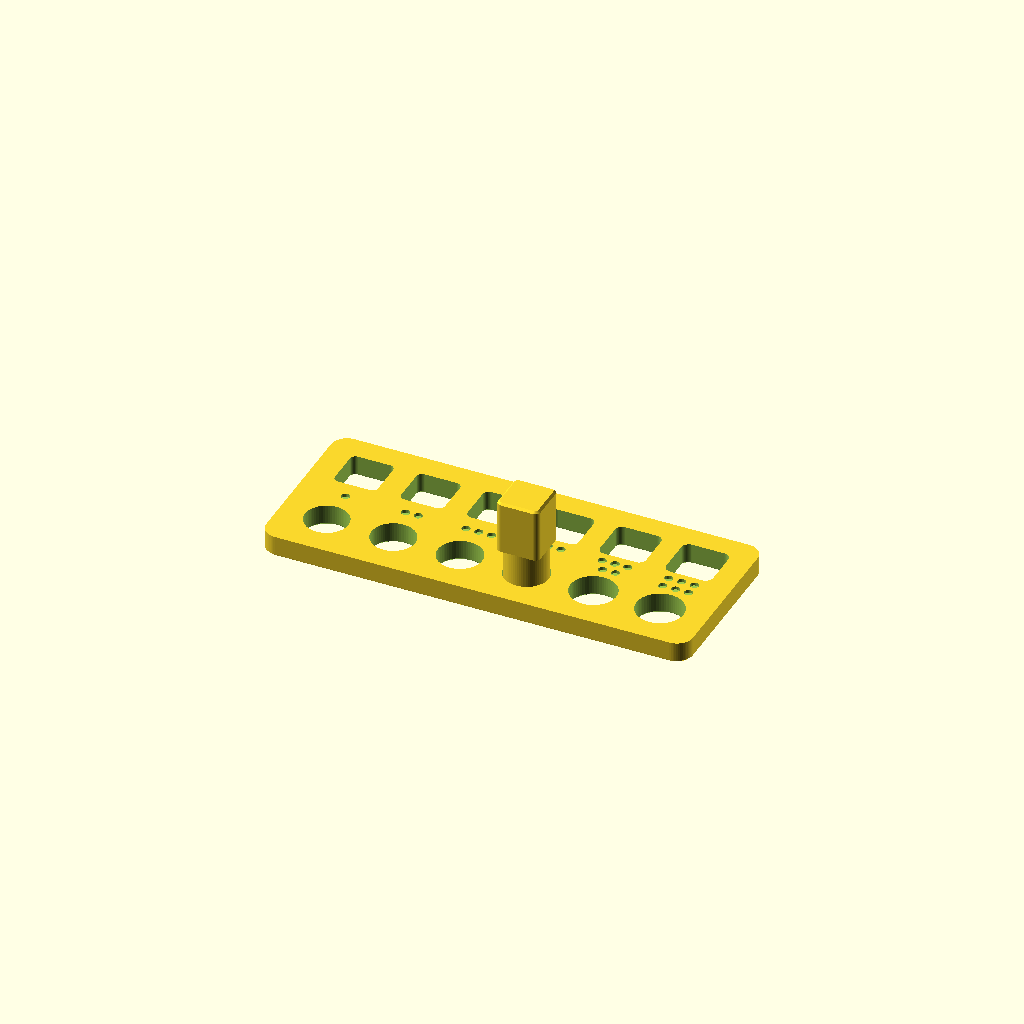
Cell 1: rendered with the file's own defaults.
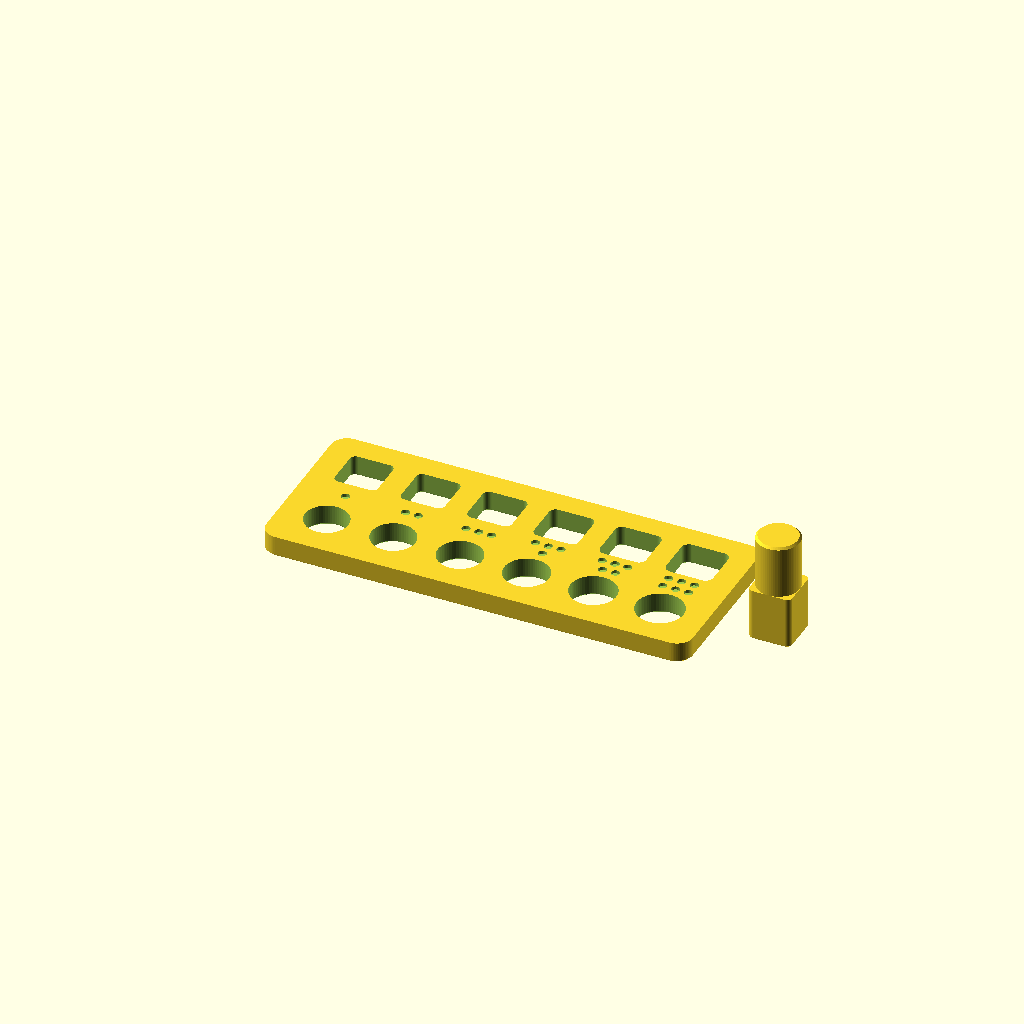
Cell 2: part = "plate" (everything else at default).
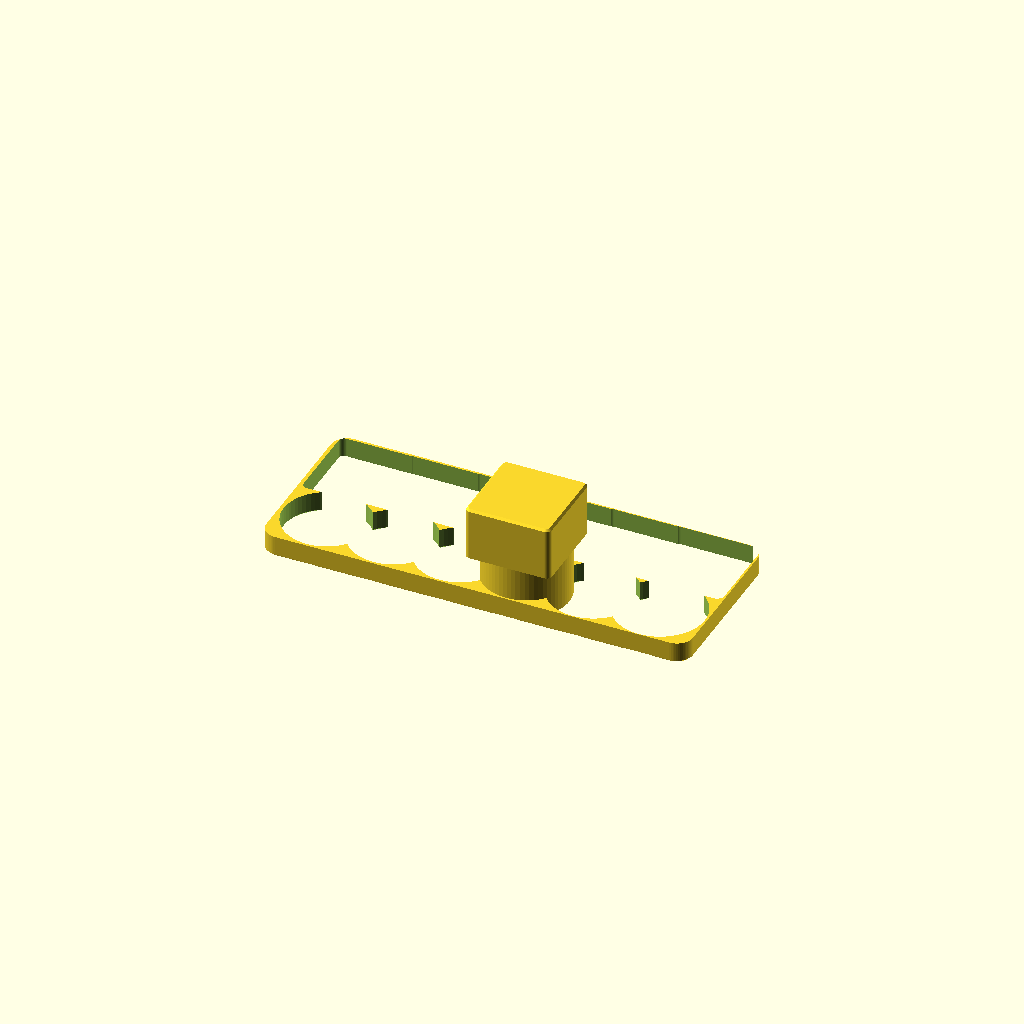
Cell 3: the same model with key_d = 16.
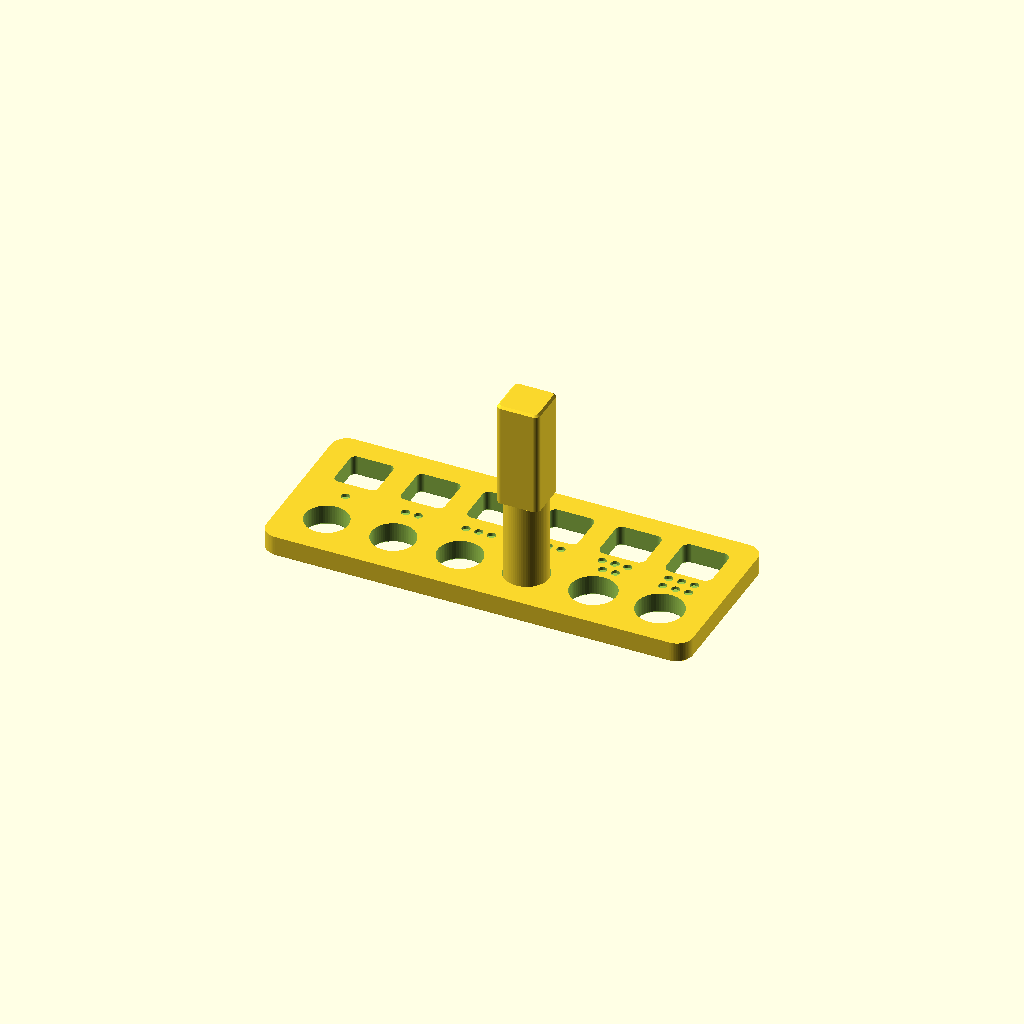
Cell 4: the same model with key_end = 20.
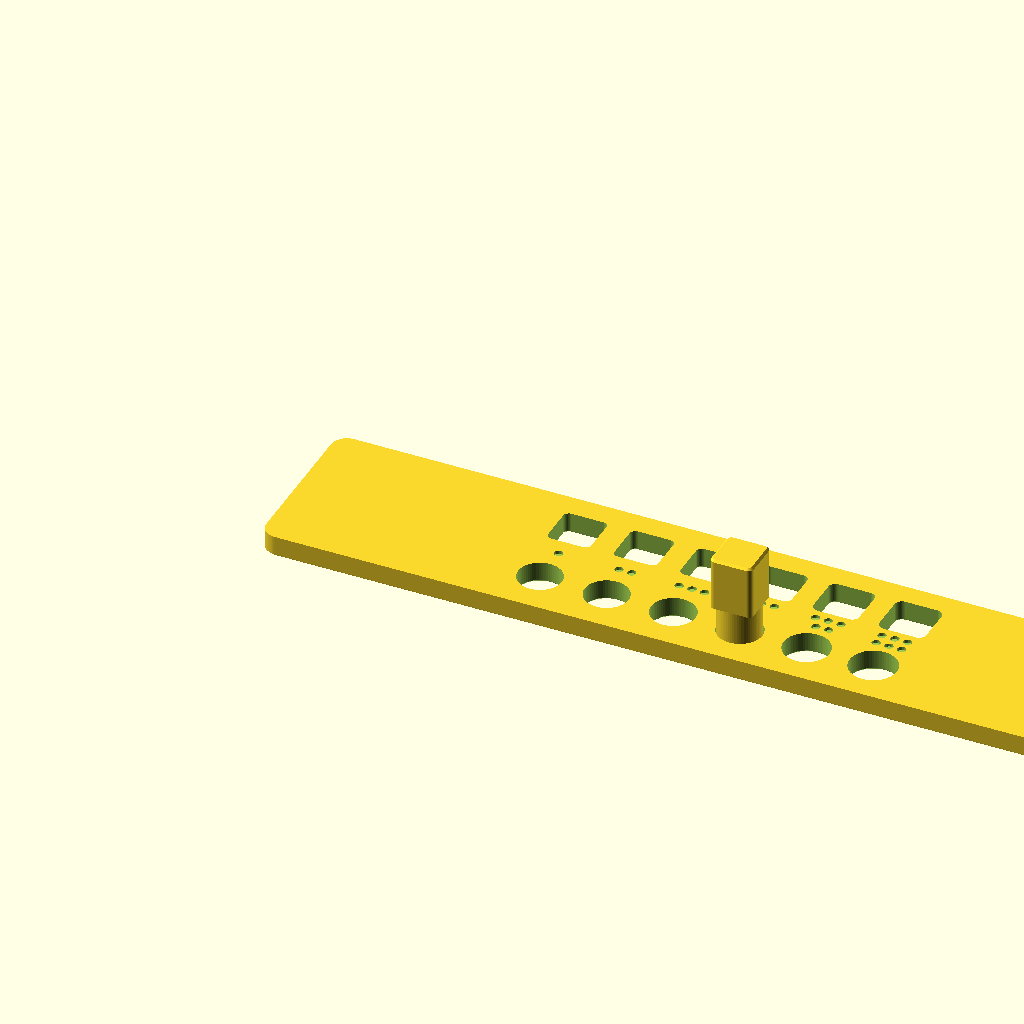
Cell 5 — gauge_l set to 160, the other parameters unchanged.
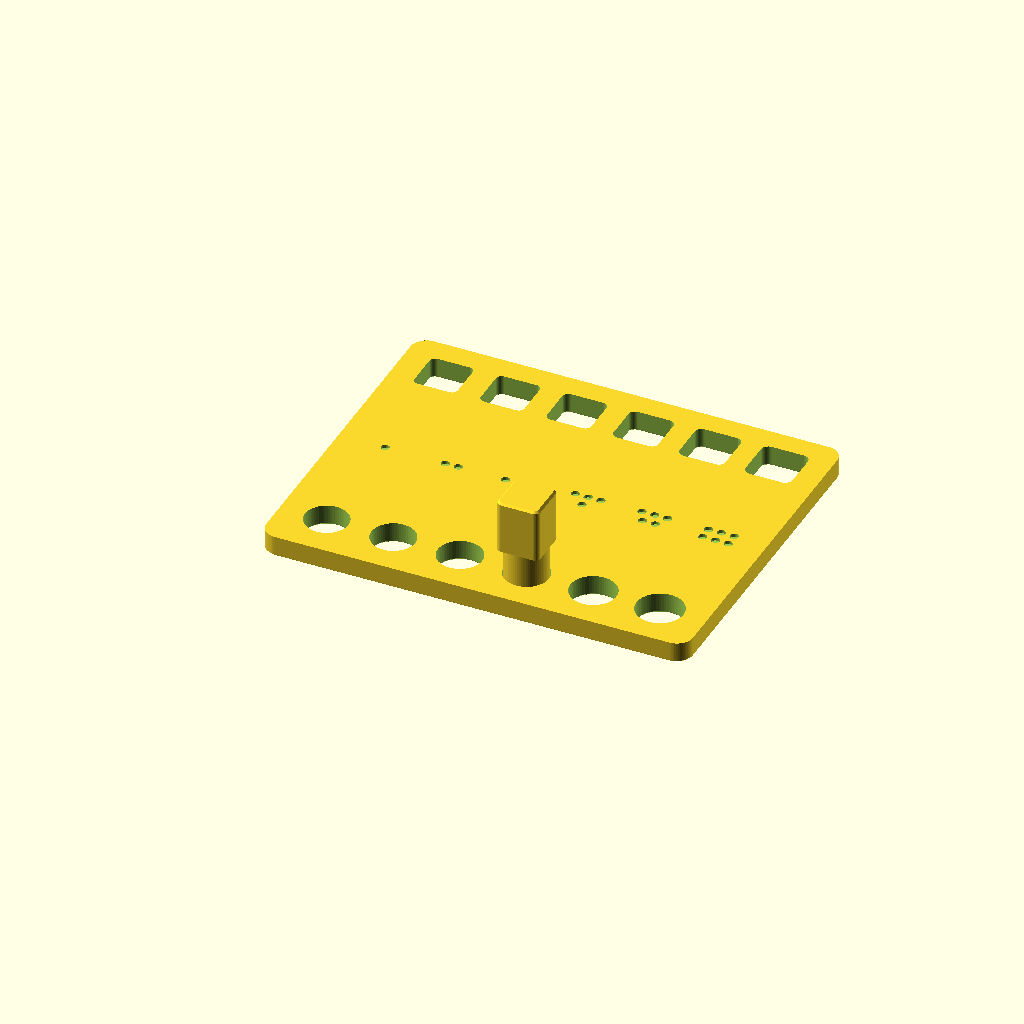
Cell 6 — gauge_w set to 64, the other parameters unchanged.
All cells are drawn from one camera (rotation 55°, 0°, 25°, orthographic, colour scheme Cornfield), so only the parameter changes between them.
Source of the model, plugins/print-kit/templates/calibration/calibration.scad:
// print-kit calibration gauge: finds the gaps your printer needs for parts that fit.
// Print the plate and the key. Push the key's round end into the round holes and its square
// end into the square sockets, then tell Claude which ones fit (count the dots).
part = "assembly"; // [assembly, plate, gauge, key]

steps = [0.05, 0.10, 0.15, 0.20, 0.30, 0.40]; // gap per side at each position: 1 dot to 6 dots
key_d = 8;      // key: round end diameter and square end width
key_end = 10;   // length of each end of the key
gauge_l = 80;   // plate length (caliper check, X)
gauge_w = 32;   // plate width (caliper check, Y)
gauge_t = 4;    // plate thickness (caliper check, Z)
pitch = 12.5;   // hole spacing
foot = 0.4;     // chamfer on every bed edge, so first-layer squish can't change a fit
$fn = 64;

n = len(steps);
x0 = (gauge_l - (n - 1) * pitch) / 2;
row_round = 8.5;
row_square = gauge_w - 8.5;
row_dots = gauge_w / 2;

// The key's cross-section, grown by `grow` per side. Square end has r 1 corners.
module profile(grow, square) {
    if (square) offset(r = 1 + grow) square(key_d - 2, center = true);
    else circle(d = key_d + 2 * grow);
}

// A through hole with its bed edge flared by `foot`.
module bore(grow, square) {
    translate([0, 0, -0.01]) linear_extrude(gauge_t + 0.02) profile(grow, square);
    hull() {
        translate([0, 0, -0.01]) linear_extrude(0.01) profile(grow + foot, square);
        translate([0, 0, foot]) linear_extrude(0.01) profile(grow, square);
    }
}

module gauge_outline() translate([gauge_l / 2, gauge_w / 2]) offset(r = 3) square([gauge_l - 6, gauge_w - 6], center = true);

// Dots like a die face: i + 1 of them, three per row.
module dots(count) {
    rows = ceil(count / 3);
    for (k = [0 : count - 1]) {
        in_row = (floor(k / 3) == rows - 1) ? count - 3 * (rows - 1) : 3;
        translate([((k % 3) - (in_row - 1) / 2) * 2.4, ((rows - 1) / 2 - floor(k / 3)) * 2.4, 0])
            cylinder(d = 1.6, h = 1, $fn = 20);
    }
}

module gauge() {
    difference() {
        hull() {
            linear_extrude(0.01) offset(delta = -foot) gauge_outline();
            translate([0, 0, foot]) linear_extrude(gauge_t - foot) gauge_outline();
        }
        for (i = [0 : n - 1]) {
            translate([x0 + i * pitch, row_round, 0]) bore(steps[i], false);
            translate([x0 + i * pitch, row_square, 0]) bore(steps[i], true);
            translate([x0 + i * pitch, row_dots, gauge_t - 0.6]) dots(i + 1);
        }
    }
}

// Square end on the bed, round end on top.
module key() {
    hull() {
        linear_extrude(0.01) profile(-foot, true);
        translate([0, 0, foot]) linear_extrude(key_end - foot) profile(0, true);
    }
    translate([0, 0, key_end]) {
        cylinder(d = key_d, h = key_end - foot);
        translate([0, 0, key_end - foot]) cylinder(d1 = key_d, d2 = key_d - 2 * foot, h = foot);
    }
}

if (part == "gauge" || part == "plate" || part == "assembly") gauge();
if (part == "key") key();
if (part == "plate") translate([gauge_l + 10, gauge_w / 2, 0]) key();
// Assembly: the key's round end sitting in the 4-dot round hole.
if (part == "assembly") translate([x0 + 3 * pitch, row_round, 2 * key_end]) rotate([180, 0, 0]) key();
Customizer parameters (derived from the source; name, type, default, range or options):
part: string, default "assembly", options "assembly", "plate", "gauge", "key"
key_d: number, default 8
key_end: number, default 10
gauge_l: number, default 80
gauge_w: number, default 32
gauge_t: number, default 4
pitch: number, default 12.5
foot: number, default 0.4
row_round: number, default 8.5
